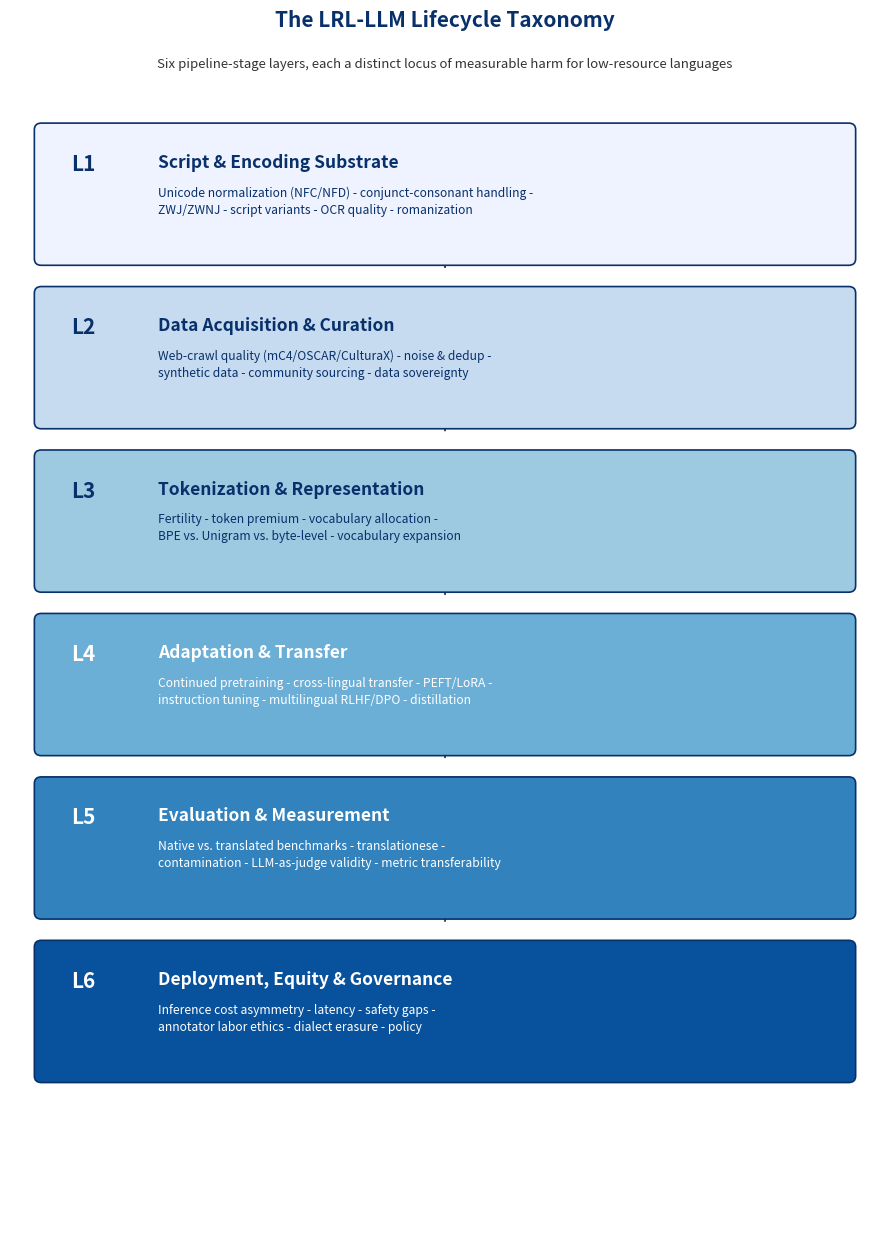

Reproduce this figure in Python.
"""
Figure 1 - The LRL-LLM Lifecycle Taxonomy (6-layer signature figure)

Generates a vector (PDF/SVG) diagram of the six-layer taxonomy for
Section 5 of the manuscript. Colorblind-safe palette (ColorBrewer
sequential blues), >=8pt font, captions handled separately in LaTeX.

Run: python figure1_taxonomy.py
"""

import matplotlib.pyplot as plt
import matplotlib.patches as mpatches
from matplotlib.patches import FancyBboxPatch

LAYERS = [
    ("L1", "Script & Encoding Substrate",
     "Unicode normalization (NFC/NFD) - conjunct-consonant handling -\nZWJ/ZWNJ - script variants - OCR quality - romanization"),
    ("L2", "Data Acquisition & Curation",
     "Web-crawl quality (mC4/OSCAR/CulturaX) - noise & dedup -\nsynthetic data - community sourcing - data sovereignty"),
    ("L3", "Tokenization & Representation",
     "Fertility - token premium - vocabulary allocation -\nBPE vs. Unigram vs. byte-level - vocabulary expansion"),
    ("L4", "Adaptation & Transfer",
     "Continued pretraining - cross-lingual transfer - PEFT/LoRA -\ninstruction tuning - multilingual RLHF/DPO - distillation"),
    ("L5", "Evaluation & Measurement",
     "Native vs. translated benchmarks - translationese -\ncontamination - LLM-as-judge validity - metric transferability"),
    ("L6", "Deployment, Equity & Governance",
     "Inference cost asymmetry - latency - safety gaps -\nannotator labor ethics - dialect erasure - policy"),
]

# ColorBrewer sequential blues (colorblind-safe), one shade per layer
COLORS = ["#eff3ff", "#c6dbef", "#9ecae1", "#6baed6", "#3182bd", "#08519c"]
TEXT_COLORS = ["#08306b"] * 3 + ["#ffffff"] * 3

def main():
    fig, ax = plt.subplots(figsize=(9, 12.5))
    ax.set_xlim(0, 10)
    ax.set_ylim(0, len(LAYERS) * 2 + 2.8)
    ax.axis("off")

    box_h = 1.7
    gap = 0.3
    title_space = 1.8
    y = len(LAYERS) * (box_h + gap) + title_space

    for i, (code, title, detail) in enumerate(LAYERS):
        y -= (box_h + gap)
        box = FancyBboxPatch(
            (0.3, y), 9.4, box_h,
            boxstyle="round,pad=0.02,rounding_size=0.08",
            linewidth=1.2, edgecolor="#08306b",
            facecolor=COLORS[i], zorder=2,
        )
        ax.add_patch(box)

        ax.text(0.7, y + box_h - 0.35, code, fontsize=15, fontweight="bold",
                 color=TEXT_COLORS[i], va="top", ha="left", zorder=3)
        ax.text(1.7, y + box_h - 0.35, title, fontsize=12.5, fontweight="bold",
                 color=TEXT_COLORS[i], va="top", ha="left", zorder=3)
        ax.text(1.7, y + box_h - 0.75, detail, fontsize=8.7,
                 color=TEXT_COLORS[i], va="top", ha="left", zorder=3,
                 linespacing=1.4)

        # Downward arrow between layers (pipeline flow)
        if i < len(LAYERS) - 1:
            ax.annotate(
                "", xy=(5, y - gap * 0.15), xytext=(5, y),
                arrowprops=dict(arrowstyle="-|>", color="#4a4a4a", lw=1.4),
                zorder=1,
            )

    top = len(LAYERS) * (box_h + gap) + title_space
    ax.text(5, top + 0.9,
             "The LRL-LLM Lifecycle Taxonomy",
             fontsize=15, fontweight="bold", ha="center", color="#08306b")
    ax.text(5, top + 0.4,
             "Six pipeline-stage layers, each a distinct locus of measurable harm for low-resource languages",
             fontsize=9.5, ha="center", style="italic", color="#333333")

    plt.tight_layout()
    plt.savefig("figure1_taxonomy.pdf", bbox_inches="tight", dpi=300)
    plt.savefig("figure1_taxonomy.svg", bbox_inches="tight")
    plt.savefig("figure1_taxonomy.png", bbox_inches="tight", dpi=300)
    print("Saved figure1_taxonomy.pdf / .svg / .png")


if __name__ == "__main__":
    main()
